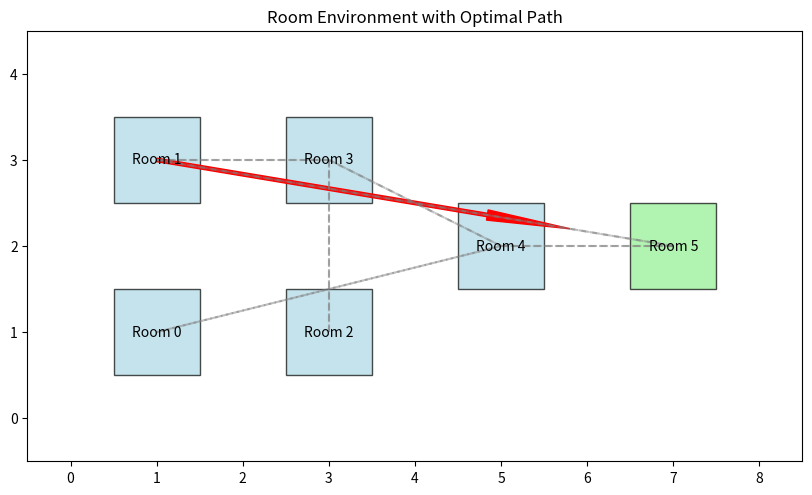
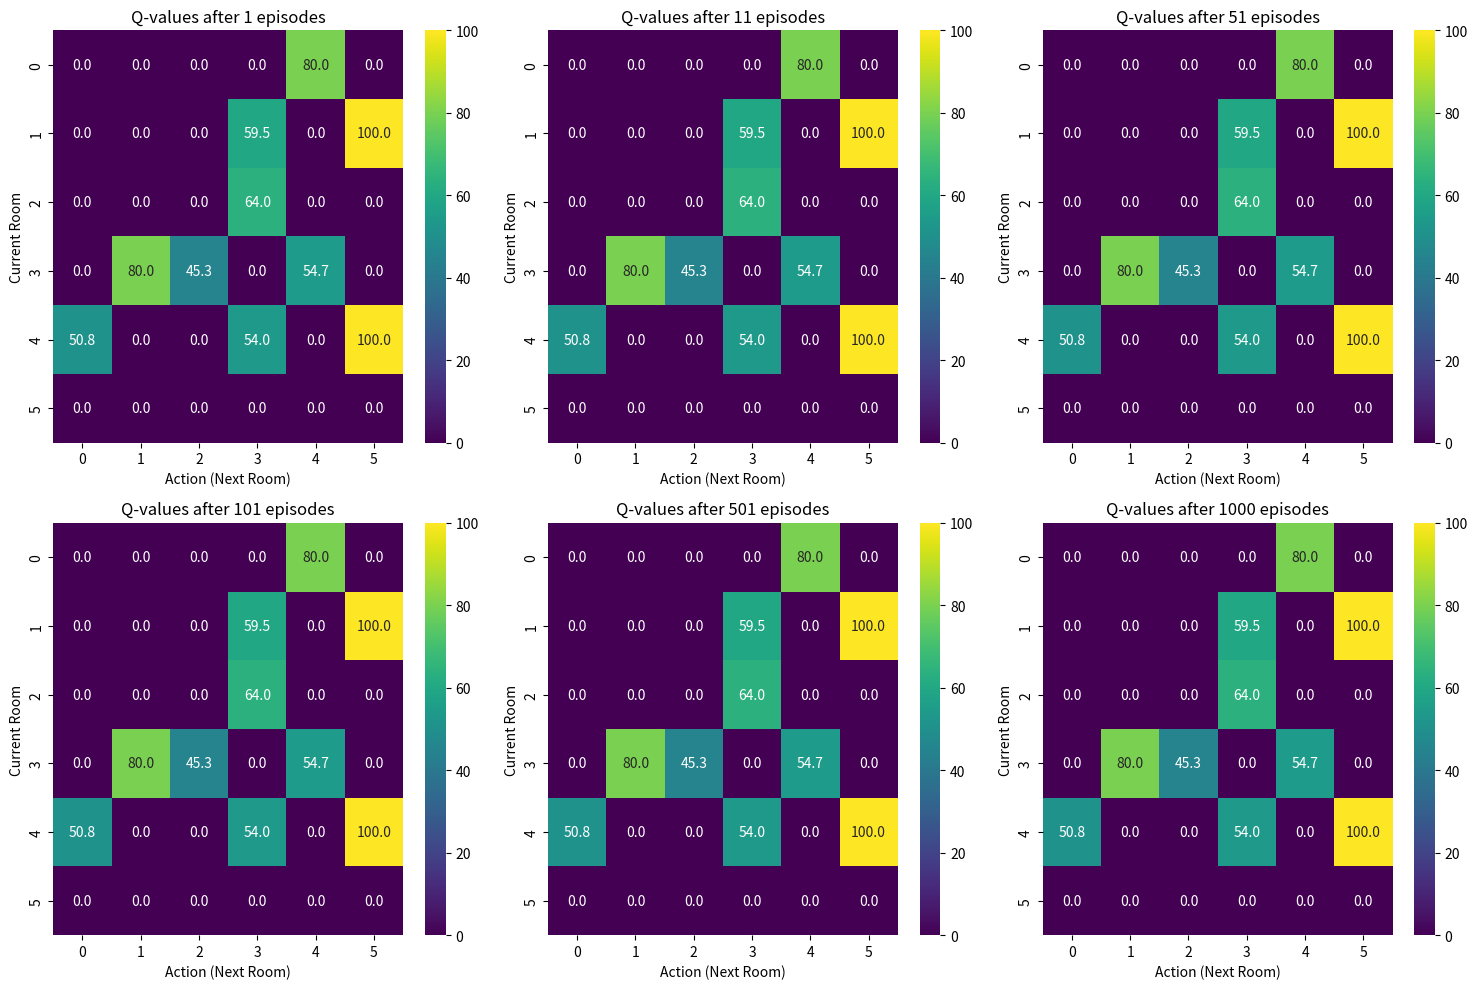

Python code for these plots, in order:
import numpy as np
import matplotlib.pyplot as plt
import seaborn as sns
import random
from matplotlib.patches import Rectangle, Arrow
from matplotlib.path import Path

class RoomEnvironment:
    def __init__(self):
        # Define the possible states (rooms 0-5)
        self.states = [0, 1, 2, 3, 4, 5]
        
        # Define the connections between rooms
        self.connections = {
            0: [4],
            1: [3, 5],
            2: [3],
            3: [1, 2, 4],
            4: [0, 3, 5],
            5: [1, 4]
        }
        
        # Define rewards
        self.rewards = {}
        for state in self.states:
            for next_state in self.connections[state]:
                if next_state == 5:
                    self.rewards[(state, next_state)] = 100  # Reward for reaching outside
                elif state == 5 and next_state == 5:
                    self.rewards[(state, next_state)] = 100  # Reward for staying outside
                else:
                    self.rewards[(state, next_state)] = 0  # No reward for other transitions

    def get_available_actions(self, state):
        return self.connections[state]

    def get_reward(self, state, action):
        return self.rewards.get((state, action), 0)

    def transition(self, state, action):
        if action in self.connections[state]:
            return action  # In this simple environment, the action directly determines the next state
        else:
            return state  # Invalid action, stay in the same state

def q_learning(env, episodes=1000, alpha=0.1, gamma=0.8, epsilon=0.1):
    # Initialize Q-table with zeros
    q_table = {}
    for state in env.states:
        q_table[state] = {}
        for action in env.connections[state]:
            q_table[state][action] = 0

    # Store Q-table history for visualization
    q_history = []

    # Run Q-learning algorithm
    for episode in range(episodes):
        # Choose a random starting state (excluding the goal state 5)
        if episode == 0:
            current_state = 1  # Start from room 1 for the first episode for demonstration
        else:
            current_state = random.choice([0, 1, 2, 3, 4])

        done = False

        while not done:
            # Choose action using epsilon-greedy policy
            if random.uniform(0, 1) < epsilon:
                # Explore: choose a random action
                action = random.choice(env.get_available_actions(current_state))
            else:
                # Exploit: choose the best action
                best_actions = [a for a in env.get_available_actions(current_state)
                              if q_table[current_state][a] == max(q_table[current_state].values())]
                action = random.choice(best_actions)

            # Take action and observe reward and next state
            next_state = env.transition(current_state, action)
            reward = env.get_reward(current_state, next_state)

            # Update Q-value
            best_next_action_value = max(q_table[next_state].values()) if q_table[next_state] else 0
            q_table[current_state][action] += alpha * (reward + gamma * best_next_action_value - q_table[current_state][action])

            # Move to the next state
            current_state = next_state

            # Check if episode is done
            if current_state == 5:  # Reached outside
                done = True

        # Save a copy of the Q-table at certain episodes
        if episode in [0, 10, 50, 100, 500, 999]:
            q_history.append(q_table.copy())

    return q_table, q_history

# Extract optimal policy from Q-table
def get_optimal_policy(q_table):
    policy = {}
    for state in q_table:
        if q_table[state]:  # Check if the state has any actions
            best_action = max(q_table[state], key=q_table[state].get)
            policy[state] = best_action
    return policy

# Visualize the environment and optimal path
def visualize_environment(policy):
    # Create a figure
    fig, ax = plt.subplots(figsize=(10, 8))

    # Draw rooms
    room_positions = {
        0: (1, 1),
        1: (1, 3),
        2: (3, 1),
        3: (3, 3),
        4: (5, 2),
        5: (7, 2)  # Outside
    }

    room_size = 1

    for room, pos in room_positions.items():
        color = 'lightgreen' if room == 5 else 'lightblue'
        rect = Rectangle((pos[0]-room_size/2, pos[1]-room_size/2), room_size, room_size,
                        facecolor=color, edgecolor='black', alpha=0.7)
        ax.add_patch(rect)
        ax.text(pos[0], pos[1], f'Room {room}', ha='center', va='center')

    # Draw connections (gray lines)
    for room, connections in env.connections.items():
        for connected_room in connections:
            start_pos = room_positions[room]
            end_pos = room_positions[connected_room]
            ax.plot([start_pos[0], end_pos[0]], [start_pos[1], end_pos[1]], 'gray', linestyle='--', alpha=0.5)

    # Draw optimal path (red arrows)
    current_room = 1  # Start from room 1
    visited = set()

    while current_room != 5 and current_room not in visited:
        visited.add(current_room)
        if current_room in policy:
            next_room = policy[current_room]
            start_pos = room_positions[current_room]
            end_pos = room_positions[next_room]

            dx = end_pos[0] - start_pos[0]
            dy = end_pos[1] - start_pos[1]

            arrow = Arrow(start_pos[0], start_pos[1], dx*0.8, dy*0.8,
                         width=0.2, color='red')
            ax.add_patch(arrow)

            current_room = next_room
        else:
            break

    ax.set_xlim(-0.5, 8.5)
    ax.set_ylim(-0.5, 4.5)
    ax.set_aspect('equal')
    ax.set_title('Room Environment with Optimal Path')
    plt.show()

# Visualize Q-values evolution
def visualize_q_table_evolution(q_history, episodes):
    fig, axes = plt.subplots(2, 3, figsize=(15, 10))
    axes = axes.flatten()

    for i, (q_table, episode) in enumerate(zip(q_history, episodes)):
        # Convert Q-table to a 2D matrix for visualization
        q_matrix = np.zeros((6, 6))
        for state in q_table:
            for action in q_table[state]:
                q_matrix[state, action] = q_table[state][action]

        # Plot heatmap
        sns.heatmap(q_matrix, annot=True, cmap='viridis', ax=axes[i], fmt='.1f')
        axes[i].set_title(f'Q-values after {episode+1} episodes')
        axes[i].set_xlabel('Action (Next Room)')
        axes[i].set_ylabel('Current Room')

    plt.tight_layout()
    plt.show()

# Main execution
if __name__ == "__main__":
    # Create environment
    env = RoomEnvironment()

    # Run Q-learning algorithm
    q_table, q_history = q_learning(env, episodes=1000)

    # Extract optimal policy
    policy = get_optimal_policy(q_table)

    # Print the final Q-table
    print("Final Q-table:")
    for state in q_table:
        for action in q_table[state]:
            print(f"Q({state}, {action}) = {q_table[state][action]:.2f}")

    # Print optimal policy
    print("\nOptimal Policy:")
    for state in policy:
        print(f"From Room {state}, go to Room {policy[state]}")

    # Visualize environment and optimal path
    visualize_environment(policy)

    # Visualize Q-table evolution
    visualize_q_table_evolution(q_history, [0, 10, 50, 100, 500, 999])